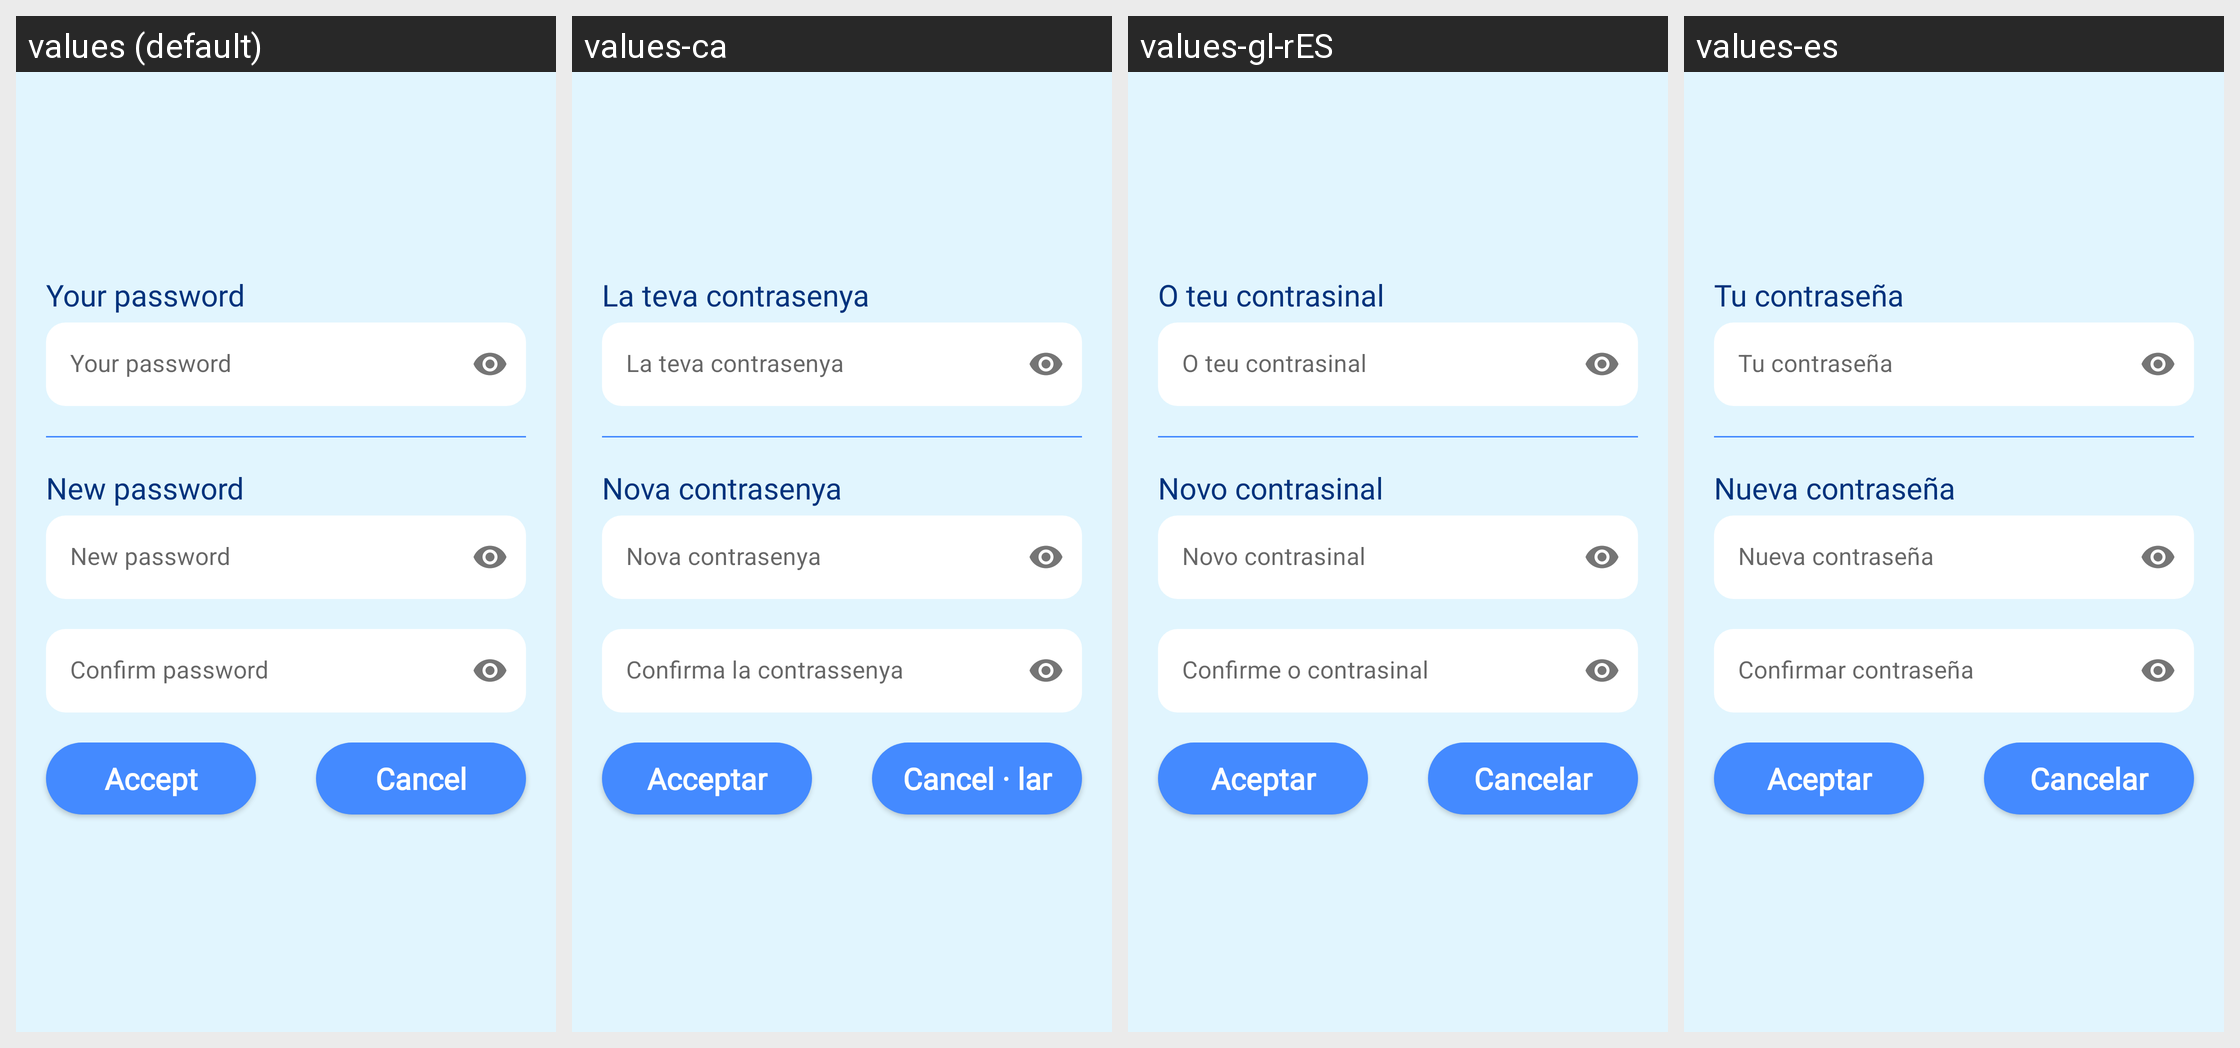

This grid shows one Android layout under several languages. Give, for every string resource on the screen, its name, the default text and each shown locale's text.
Android screen res/layout/fragment_change_password.xml rendered under 4 locales, left to right: values (default), values-ca, values-gl-rES, values-es. Device: Nexus 5 (rendered at 1080×1920; each locale shown at half size, 540×960, under a caption strip naming it); theme Theme.MusicalEvents.
Strings drawn on this screen, with the default value and each locale's value (text and hints the layout hard-codes, and strings that could not be matched under every locale, appear in the picture but are not listed):

your_password
  values: Your password
  values-ca: La teva contrasenya
  values-gl-rES: O teu contrasinal
  values-es: Tu contraseña

new_password
  values: New password
  values-ca: Nova contrasenya
  values-gl-rES: Novo contrasinal
  values-es: Nueva contraseña

SignUp_tieConfirmPassword_hint
  values: Confirm password
  values-ca: Confirma la contrassenya
  values-gl-rES: Confirme o contrasinal
  values-es: Confirmar contraseña

acceptLinks
  values: Accept
  values-ca: Acceptar
  values-gl-rES: Aceptar
  values-es: Aceptar

cancel
  values: Cancel
  values-ca: Cancel · lar
  values-gl-rES: Cancelar
  values-es: Cancelar
